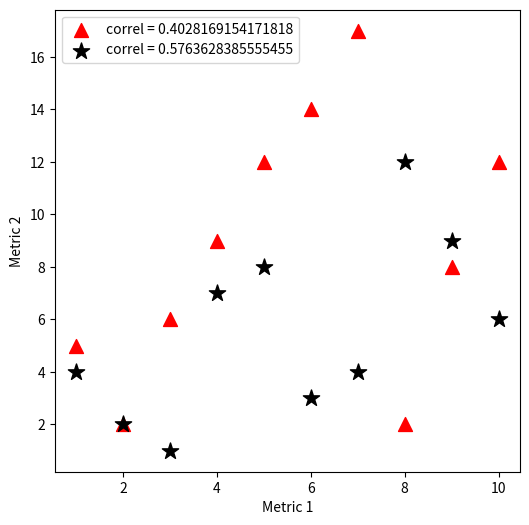

Write the Python code that produced this figure.
#######################
#
# workshop_scatter_example.py
#
######################
import matplotlib.pyplot as plt
import scipy.stats as stat

def workshop_scatter_example_correls():
    list1 = [1, 2, 3, 4, 5, 6, 7, 8, 9, 10]  # some data
    list2 = [5, 2, 6, 9, 12, 14, 17, 2, 8, 12]  # some other data
    list3 = [4, 2, 1, 7, 8, 3, 4, 12, 9, 6] # yet some other data

    print(len(list1), len(list2), len(list3))  # debug test

    correl1 = stat.pearsonr(list1[:], list2[:])[0]
    correl2 = stat.pearsonr(list1[:], list3[:])[0]

    #plt.clf()  # clear the plt environment

    plt.figure(figsize=(6, 6))  # set figure environment
    plt.scatter(list1[:], list2[:], c='r', marker='^', s=100, label='correl = ' + str(correl1))  # plot basic scatter
    plt.scatter(list1[:], list3[:], c='k', marker='*', s=150, label='correl = ' + str(correl2))
    plt.xlabel('Metric 1')  # label x and y axes
    plt.ylabel('Metric 2')
    plt.legend(fontsize=10, loc='best')
    plt.show()  # display


if __name__ == "__main__":
    workshop_scatter_example_correls()
